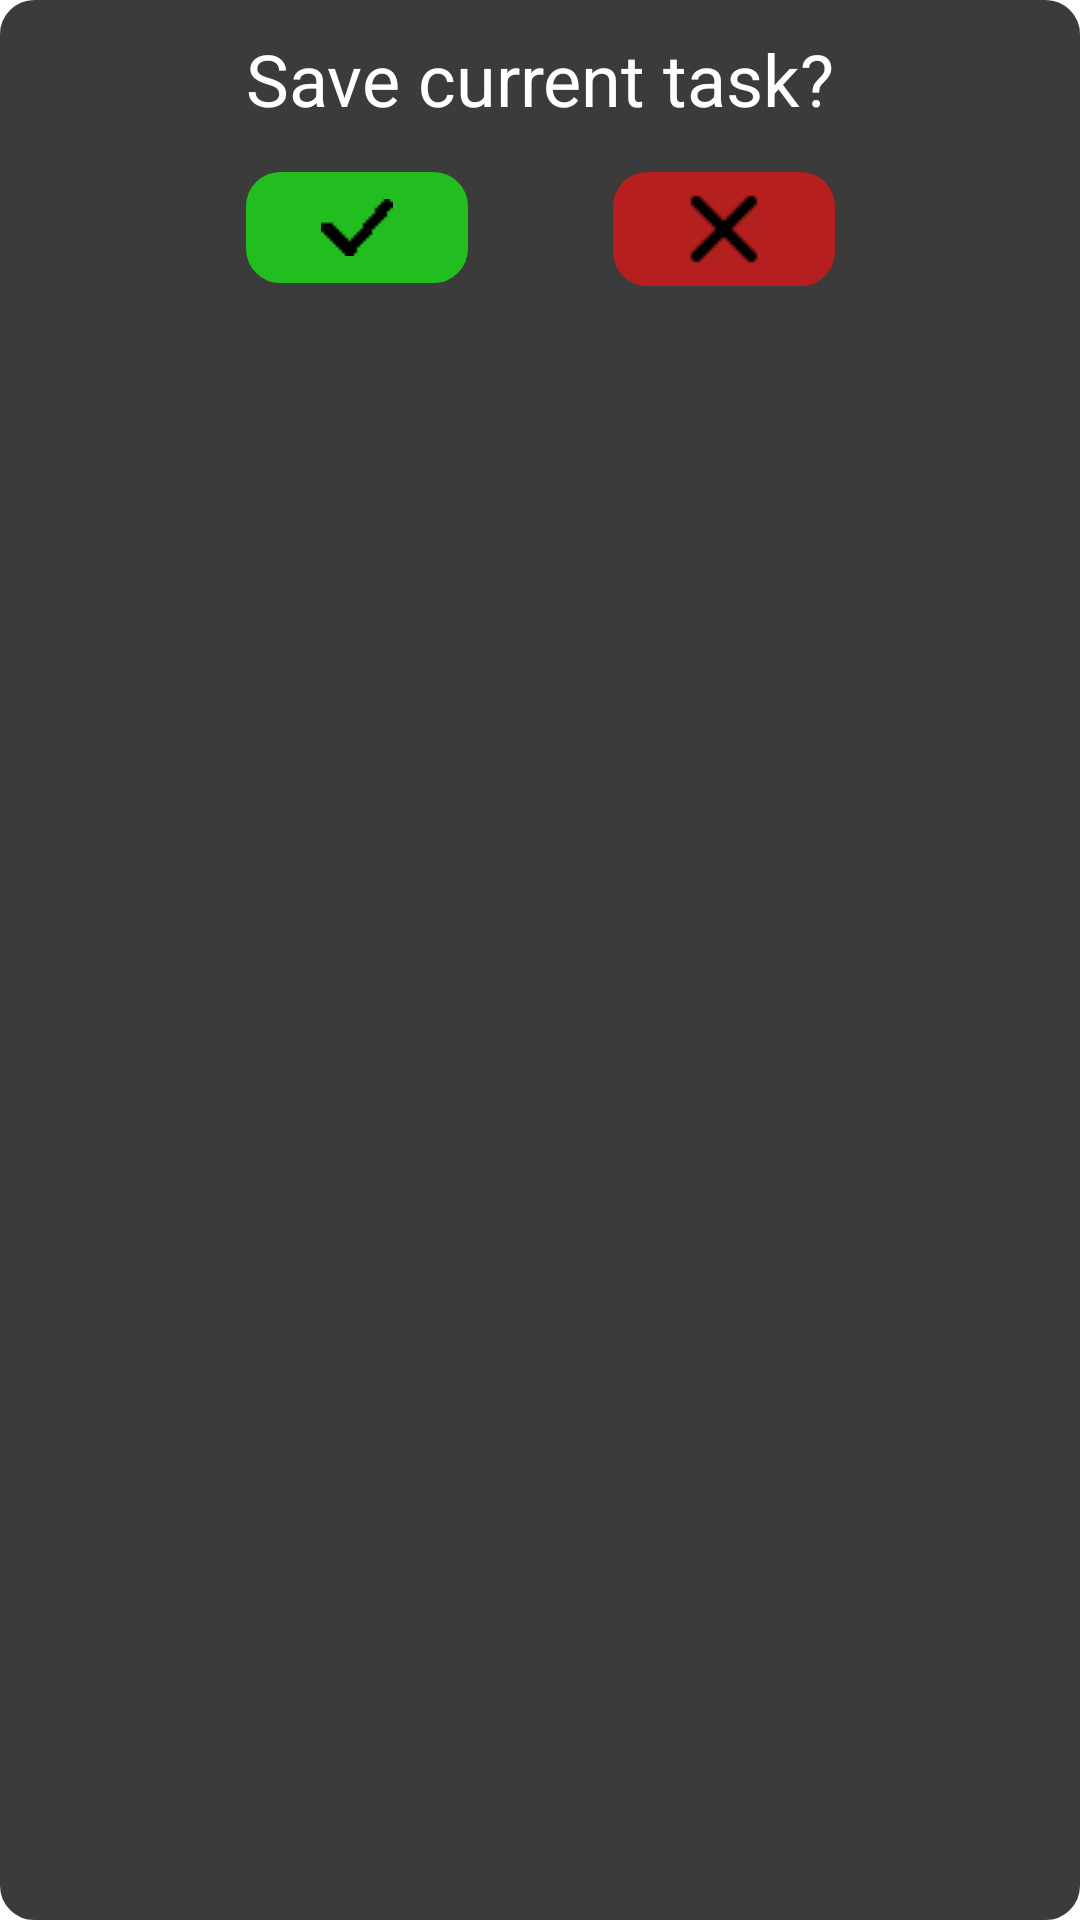

Reconstruct the res/layout file that produces this screen, plus the resources it refers to.
<!-- AndroidManifest.xml: application theme Theme.TaskPaper -->
<!-- res/layout/dialog_layout.xml -->
<?xml version="1.0" encoding="utf-8"?>
<androidx.constraintlayout.widget.ConstraintLayout xmlns:android="http://schemas.android.com/apk/res/android"
    xmlns:app="http://schemas.android.com/apk/res-auto"
    xmlns:tools="http://schemas.android.com/tools"
    android:layout_width="match_parent"
    android:layout_height="wrap_content"
    android:background="@drawable/rounded_corners"
    android:padding="10dp">

    <ImageButton
        android:id="@+id/dialogConfirmButton"
        android:layout_width="wrap_content"
        android:layout_height="wrap_content"
        android:layout_marginTop="15dp"
        android:background="@drawable/green_rounded_corners"
        android:paddingStart="25dp"
        android:paddingTop="9dp"
        android:paddingEnd="25dp"
        android:paddingBottom="9dp"
        app:layout_constraintStart_toStartOf="@+id/dialogTextView"
        app:layout_constraintTop_toBottomOf="@+id/dialogTextView"
        app:srcCompat="@drawable/tick" />

    <ImageButton
        android:id="@+id/dialogCancelButton"
        android:layout_width="wrap_content"
        android:layout_height="wrap_content"
        android:layout_marginTop="15dp"
        android:background="@drawable/red_rounded_corners"
        android:paddingStart="25dp"
        android:paddingTop="7dp"
        android:paddingEnd="25dp"
        android:paddingBottom="7dp"
        app:layout_constraintEnd_toEndOf="@+id/dialogTextView"
        app:layout_constraintTop_toBottomOf="@+id/dialogTextView"
        app:srcCompat="@drawable/x" />

    <TextView
        android:id="@+id/dialogTextView"
        android:layout_width="wrap_content"
        android:layout_height="wrap_content"
        android:text="Save current task?"
        android:textColor="#FFFFFF"
        android:textSize="24sp"
        app:layout_constraintEnd_toEndOf="parent"
        app:layout_constraintStart_toStartOf="parent"
        app:layout_constraintTop_toTopOf="parent" />

</androidx.constraintlayout.widget.ConstraintLayout>
<!-- resources referenced by this layout -->
<resources>
  <!-- drawable green_rounded_corners (drawable) -->
  <?xml version="1.0" encoding="UTF-8"?>
  <shape xmlns:android="http://schemas.android.com/apk/res/android">
      <solid android:color="#22BE1F"/>
      <stroke android:width="3dp" android:color="#22BE1F"/>
      <corners android:radius="10dp"/>
      <padding android:left="0dp" android:top="0dp" android:right="0dp" android:bottom="0dp" />
  </shape>
  <!-- drawable red_rounded_corners (drawable) -->
  <?xml version="1.0" encoding="UTF-8"?>
  <shape xmlns:android="http://schemas.android.com/apk/res/android">
      <solid android:color="#B51F1F"/>
      <stroke android:width="3dp" android:color="#B51F1F"/>
      <corners android:radius="10dp"/>
      <padding android:left="0dp" android:top="0dp" android:right="0dp" android:bottom="0dp" />
  </shape>
  <!-- drawable rounded_corners (drawable) -->
  <?xml version="1.0" encoding="UTF-8"?>
  <shape xmlns:android="http://schemas.android.com/apk/res/android">
      <solid android:color="#3B3B3B"/>
      <stroke android:width="3dp" android:color="#3B3B3B"/>
      <corners android:radius="10dp"/>
      <padding android:left="0dp" android:top="0dp" android:right="0dp" android:bottom="0dp" />
  </shape>
  <!-- drawable tick: png bitmap (drawable, 9196 bytes) -->
  <!-- drawable x: png bitmap (drawable, 999 bytes) -->
  <style name="Theme.TaskPaper" parent="Theme.MaterialComponents.DayNight.DarkActionBar">
          
          <item name="colorPrimary">@color/purple_500</item>
          <item name="colorPrimaryVariant">@color/purple_700</item>
          <item name="colorOnPrimary">@color/white</item>
          
          <item name="colorSecondary">@color/teal_200</item>
          <item name="colorSecondaryVariant">@color/teal_700</item>
          <item name="colorOnSecondary">@color/black</item>
          
          <item name="android:statusBarColor" tools:targetApi="l">?attr/colorPrimaryVariant</item>
          
      </style>
  <!-- not gathered from this repository: default colours our renderer supplied (Android Studio template values) -->
  <color name="purple_500">#FF6200EE</color>
  <color name="purple_700">#FF3700B3</color>
  <color name="teal_200">#FF03DAC5</color>
  <color name="teal_700">#FF018786</color>
  <color name="black">#FF000000</color>
  <color name="white">#FFFFFFFF</color>
</resources>
